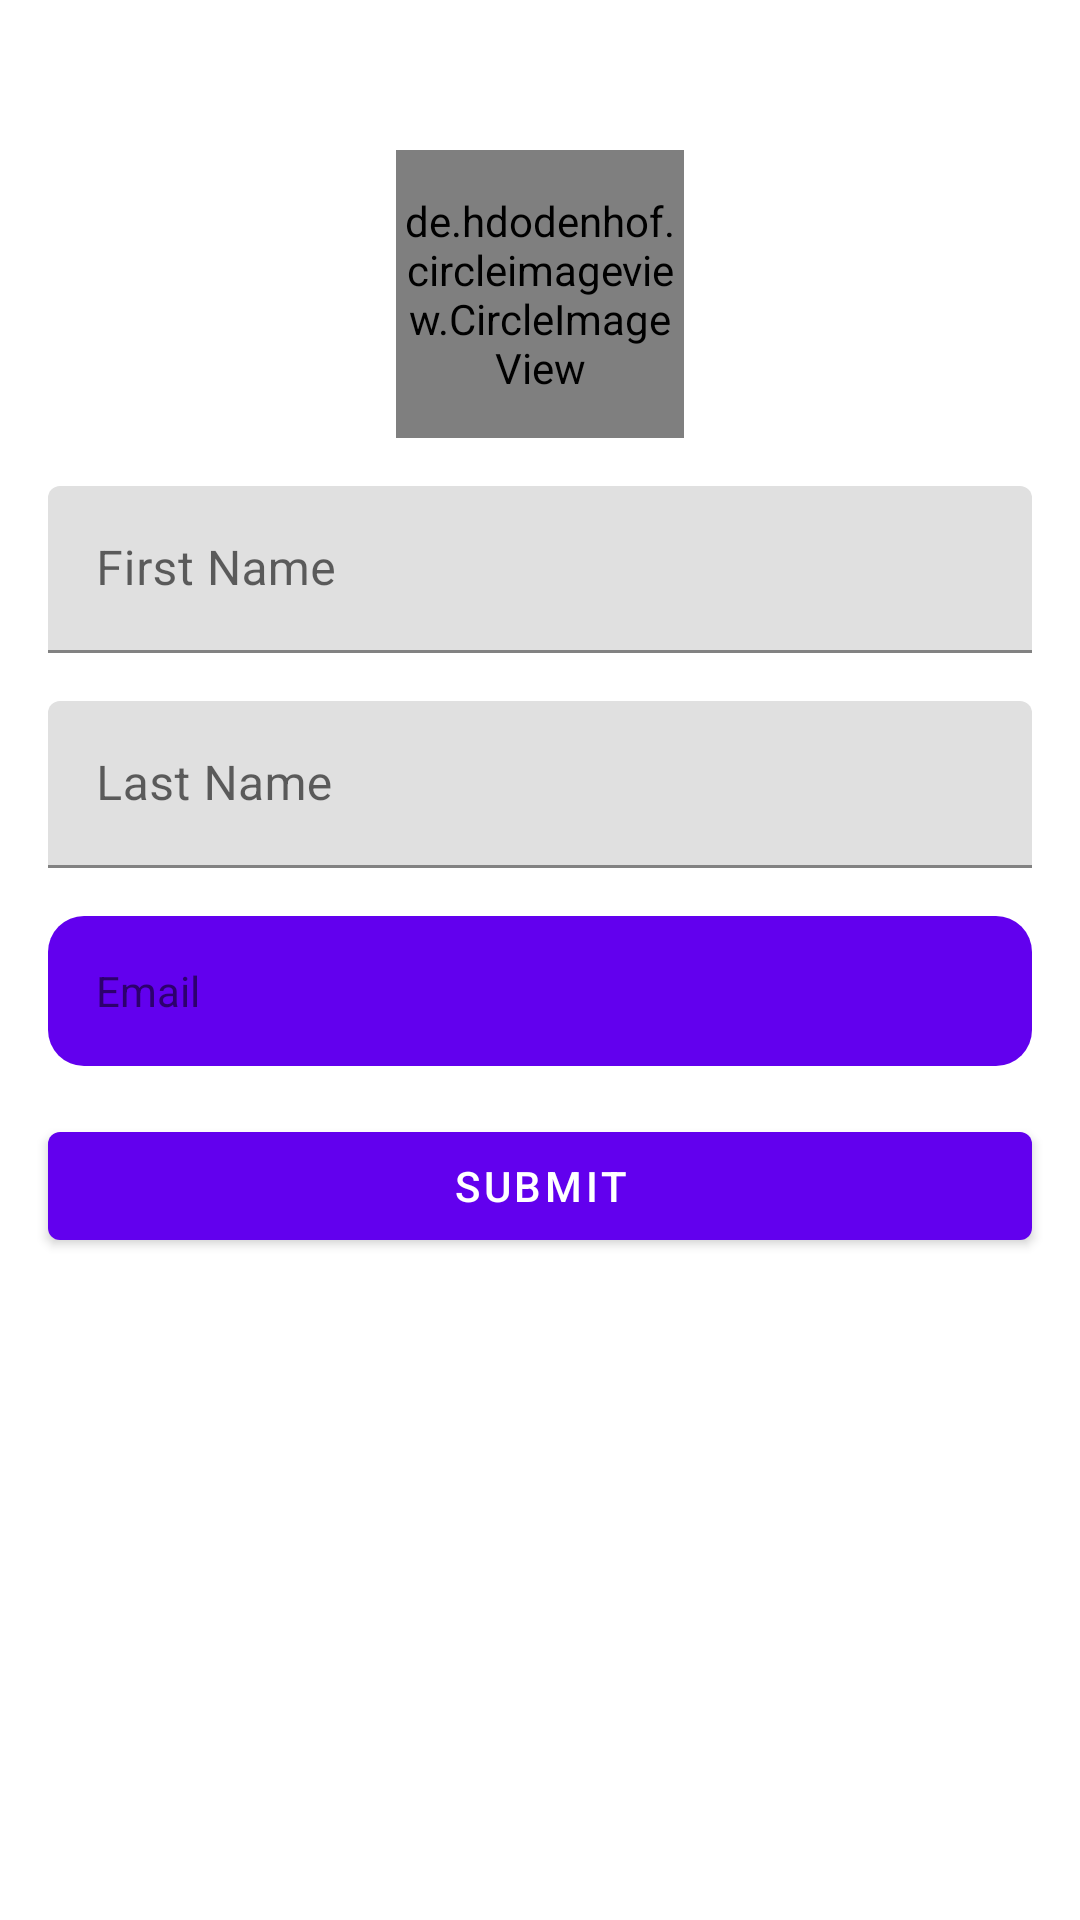

Reconstruct the res/layout file that produces this screen, plus the resources it refers to.
<!-- AndroidManifest.xml: application theme Theme.Challenge1 -->
<!-- res/layout/fragment_edit_profile.xml -->
<?xml version="1.0" encoding="utf-8"?>
<androidx.constraintlayout.widget.ConstraintLayout xmlns:android="http://schemas.android.com/apk/res/android"
    xmlns:tools="http://schemas.android.com/tools"
    android:layout_width="match_parent"
    android:layout_height="match_parent"
    xmlns:app="http://schemas.android.com/apk/res-auto"
    tools:context=".EditProfileFragment">


    <de.hdodenhof.circleimageview.CircleImageView
        android:id="@+id/profileImageView"
        android:layout_width="96dp"
        android:layout_height="96dp"
        android:layout_marginTop="50dp"
        android:src="@drawable/user"
        app:civ_border_color="#FF000000"
        app:civ_border_width="2dp"
        app:layout_constraintEnd_toEndOf="parent"
        app:layout_constraintStart_toStartOf="parent"
        app:layout_constraintTop_toTopOf="parent" />

    <com.google.android.material.textfield.TextInputLayout
        android:id="@+id/textInputLayout7"
        android:layout_width="match_parent"
        android:layout_height="wrap_content"
        android:hint="@string/firstname"
        android:layout_margin="16dp"
        app:layout_constraintEnd_toEndOf="parent"
        app:layout_constraintStart_toStartOf="parent"
        app:layout_constraintTop_toBottomOf="@+id/profileImageView">

        <com.google.android.material.textfield.TextInputEditText
            android:id="@+id/FirstNameField"
            android:layout_width="match_parent"
            android:layout_height="wrap_content"
            android:background="@drawable/txt_field"
            android:inputType="textEmailAddress" />
    </com.google.android.material.textfield.TextInputLayout>

    <com.google.android.material.textfield.TextInputLayout
        android:id="@+id/textInputLayout8"
        android:layout_width="match_parent"
        android:layout_height="wrap_content"
        android:layout_margin="16dp"
        android:hint="@string/lastname"
        app:layout_constraintEnd_toEndOf="parent"
        app:layout_constraintStart_toStartOf="parent"
        app:layout_constraintTop_toBottomOf="@+id/textInputLayout7">

        <com.google.android.material.textfield.TextInputEditText
            android:id="@+id/lastNameField"
            android:layout_width="match_parent"
            android:layout_height="wrap_content"
            android:background="@drawable/txt_field"
            android:inputType="textEmailAddress" />
    </com.google.android.material.textfield.TextInputLayout>

    <com.google.android.material.textview.MaterialTextView
        android:id="@+id/emailField"
        android:layout_width="match_parent"
        android:layout_height="50dp"
        android:layout_margin="16dp"
        android:background="@drawable/edit_text_field"
        android:gravity="center_vertical"
        android:paddingLeft="16dp"
        android:text="@string/email"
        app:layout_constraintTop_toBottomOf="@+id/textInputLayout8"
        tools:layout_editor_absoluteX="16dp"/>

    <com.google.android.material.button.MaterialButton
        android:id="@+id/submit"
        android:layout_width="match_parent"
        android:layout_height="wrap_content"
        android:layout_margin="16dp"
        android:text="@string/submit"
        android:textColor="@color/white"
        app:layout_constraintEnd_toEndOf="parent"
        app:layout_constraintTop_toBottomOf="@+id/emailField" />



</androidx.constraintlayout.widget.ConstraintLayout>
<!-- resources referenced by this layout -->
<resources>
  <color name="white">#FFFFFFFF</color>
  <!-- drawable edit_text_field (drawable) -->
  <?xml version="1.0" encoding="utf-8"?>
  <shape xmlns:android="http://schemas.android.com/apk/res/android"
      android:shape="rectangle">
      <solid android:color="@color/purple_500" />
      <corners android:bottomRightRadius="12dp"
          android:bottomLeftRadius="12dp"
          android:topRightRadius="12dp"
          android:topLeftRadius="12dp"/>
  </shape>
  <string name="email">Email</string>
  <string name="firstname">First Name</string>
  <string name="lastname">Last Name</string>
  <string name="submit">Submit</string>
  <style name="Theme.Challenge1" parent="Theme.MaterialComponents.DayNight.DarkActionBar">
          
          <item name="colorPrimary">@color/purple_500</item>
          <item name="colorPrimaryVariant">@color/purple_700</item>
          <item name="colorOnPrimary">@color/white</item>
          
          <item name="colorSecondary">@color/teal_200</item>
          <item name="colorSecondaryVariant">@color/teal_700</item>
          <item name="colorOnSecondary">@color/black</item>
          
          <item name="android:statusBarColor" tools:targetApi="l">?attr/colorPrimaryVariant</item>
          
      </style>
  <color name="purple_500">#FF6200EE</color>
  <color name="purple_700">#FF3700B3</color>
  <color name="teal_200">#FF03DAC5</color>
  <color name="teal_700">#FF018786</color>
  <color name="black">#FF000000</color>
</resources>
